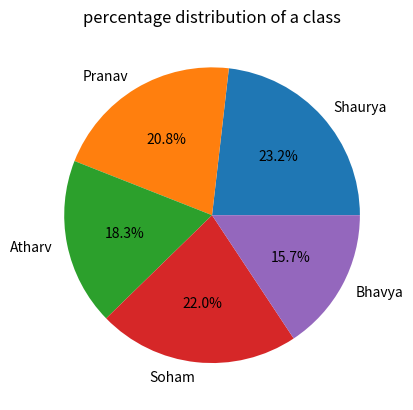

Source code (Python):
import matplotlib.pyplot as s

# marks=[30,20,10,15,15]
# subjects=['Maths','Science','Hindi','Sanskrit','Economics']
# s.title('subject wise marks distribution')
# s.pie(marks,labels=subjects)
# s.show()

marks=[99,89,78,94,67]
name=['Shaurya','Pranav','Atharv','Soham','Bhavya']

s.title('percentage distribution of a class')
s.pie(marks,labels=name,autopct="%1.1f%%")
s.show()
